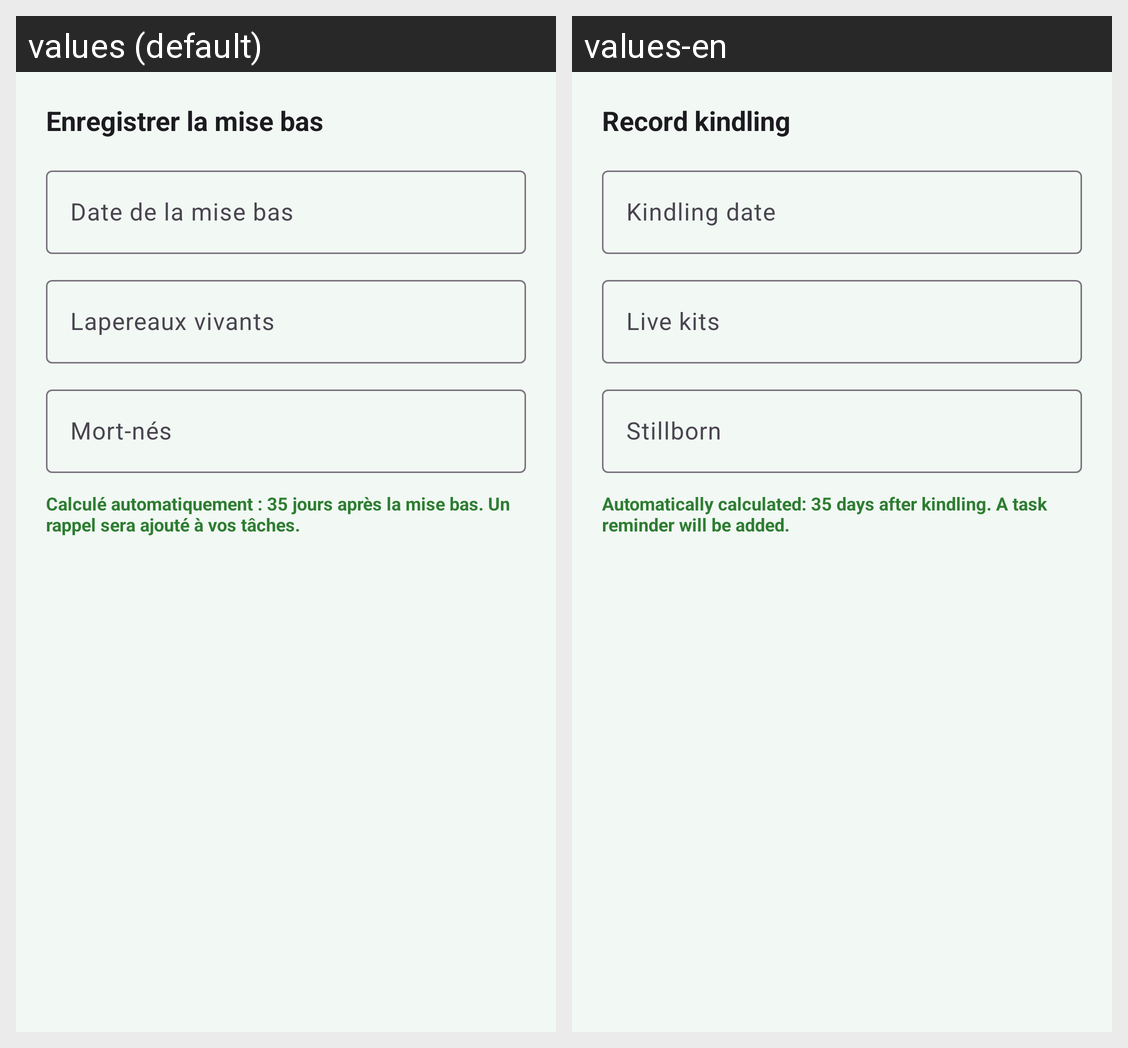

For this localized Android screen grid, give each drawn string resource with its value in every locale shown.
Android screen res/layout/dialog_record_kindling.xml rendered under 2 locales, left to right: values (default), values-en. Device: Nexus 5 (rendered at 1080×1920; each locale shown at half size, 540×960, under a caption strip naming it); theme Theme.CUNIPRO.
Strings drawn on this screen, with the default value and each locale's value (text and hints the layout hard-codes, and strings that could not be matched under every locale, appear in the picture but are not listed):

repro_record_kindling
  values: Enregistrer la mise bas
  values-en: Record kindling

kindling_date_label
  values: Date de la mise bas
  values-en: Kindling date

kindling_live_kits
  values: Lapereaux vivants
  values-en: Live kits

kindling_dead_kits
  values: Mort-nés
  values-en: Stillborn

kindling_auto_weaning_info
  values: Calculé automatiquement : 35 jours après la mise bas. Un rappel sera ajouté à vos tâches.
  values-en: Automatically calculated: 35 days after kindling. A task reminder will be added.
